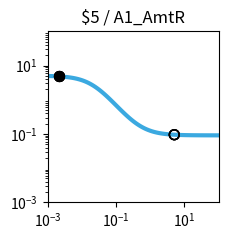

The script that saved this image: (Note: this script raises an exception after producing the figure.)
import matplotlib.pyplot as plt
import matplotlib.ticker as ticker
import numpy as np

fig, ax = plt.subplots(figsize=(2.5,2.5))

plt.xlim(1.000000e-03, 1.000000e+02)
plt.ylim(1.000000e-03, 1.000000e+02)

x = np.array([1.000000e-03,1.122018e-03,1.258925e-03,1.412538e-03,1.584893e-03,1.778279e-03,1.995262e-03,2.238721e-03,2.511886e-03,2.818383e-03,3.162278e-03,3.548134e-03,3.981072e-03,4.466836e-03,5.011872e-03,5.623413e-03,6.309573e-03,7.079458e-03,7.943282e-03,8.912509e-03,1.000000e-02,1.122018e-02,1.258925e-02,1.412538e-02,1.584893e-02,1.778279e-02,1.995262e-02,2.238721e-02,2.511886e-02,2.818383e-02,3.162278e-02,3.548134e-02,3.981072e-02,4.466836e-02,5.011872e-02,5.623413e-02,6.309573e-02,7.079458e-02,7.943282e-02,8.912509e-02,1.000000e-01,1.122018e-01,1.258925e-01,1.412538e-01,1.584893e-01,1.778279e-01,1.995262e-01,2.238721e-01,2.511886e-01,2.818383e-01,3.162278e-01,3.548134e-01,3.981072e-01,4.466836e-01,5.011872e-01,5.623413e-01,6.309573e-01,7.079458e-01,7.943282e-01,8.912509e-01,1.000000e+00,1.122018e+00,1.258925e+00,1.412538e+00,1.584893e+00,1.778279e+00,1.995262e+00,2.238721e+00,2.511886e+00,2.818383e+00,3.162278e+00,3.548134e+00,3.981072e+00,4.466836e+00,5.011872e+00,5.623413e+00,6.309573e+00,7.079458e+00,7.943282e+00,8.912509e+00,1.000000e+01,1.122018e+01,1.258925e+01,1.412538e+01,1.584893e+01,1.778279e+01,1.995262e+01,2.238721e+01,2.511886e+01,2.818383e+01,3.162278e+01,3.548134e+01,3.981072e+01,4.466836e+01,5.011872e+01,5.623413e+01,6.309573e+01,7.079458e+01,7.943282e+01,8.912509e+01,1.000000e+02,])
y = np.array([4.950744e+00,4.937165e+00,4.921475e+00,4.903362e+00,4.882475e+00,4.858420e+00,4.830758e+00,4.799000e+00,4.762613e+00,4.721013e+00,4.673573e+00,4.619631e+00,4.558498e+00,4.489471e+00,4.411861e+00,4.325011e+00,4.228334e+00,4.121352e+00,4.003734e+00,3.875348e+00,3.736297e+00,3.586967e+00,3.428047e+00,3.260549e+00,3.085801e+00,2.905414e+00,2.721238e+00,2.535288e+00,2.349657e+00,2.166423e+00,1.987560e+00,1.814851e+00,1.649827e+00,1.493722e+00,1.347449e+00,1.211603e+00,1.086481e+00,9.721111e-01,8.682949e-01,7.746531e-01,6.906692e-01,6.157319e-01,5.491718e-01,4.902918e-01,4.383927e-01,3.927915e-01,3.528354e-01,3.179107e-01,2.874491e-01,2.609295e-01,2.378791e-01,2.178724e-01,2.005286e-01,1.855093e-01,1.725148e-01,1.612811e-01,1.515762e-01,1.431971e-01,1.359664e-01,1.297294e-01,1.243516e-01,1.197161e-01,1.157217e-01,1.122805e-01,1.093165e-01,1.067641e-01,1.045663e-01,1.026742e-01,1.010455e-01,9.964361e-02,9.843706e-02,9.739872e-02,9.650518e-02,9.573630e-02,9.507471e-02,9.450548e-02,9.401571e-02,9.359434e-02,9.323182e-02,9.291993e-02,9.265162e-02,9.242079e-02,9.222222e-02,9.205139e-02,9.190443e-02,9.177801e-02,9.166926e-02,9.157571e-02,9.149524e-02,9.142601e-02,9.136646e-02,9.131523e-02,9.127116e-02,9.123326e-02,9.120065e-02,9.117260e-02,9.114847e-02,9.112772e-02,9.110986e-02,9.109450e-02,9.108129e-02,])
c = "#3ba9e0"

hi_x = np.array([2.200000e-03,2.200000e-03,2.200000e-03,2.200000e-03,])
hi_y = np.array([4.804097e+00,4.804097e+00,4.804097e+00,4.804097e+00,])
lo_x = np.array([5.054300e+00,5.054300e+00,5.054300e+00,5.054300e+00,])
lo_y = np.array([9.503007e-02,9.503007e-02,9.503007e-02,9.503007e-02,])

plt.loglog(x,y,lw=3,color=c)
plt.scatter(hi_x,hi_y,marker='o',s=50,color='black',zorder=10)
plt.scatter(lo_x,lo_y,marker='o',s=50,edgecolors='black',color='none',zorder=10)

plt.title("$5 / A1_AmtR")

ax.xaxis.set_major_locator(ticker.LogLocator(numticks=3))
ax.yaxis.set_major_locator(ticker.LogLocator(numticks=3))

ax.set_aspect('equal')
plt.tight_layout()

plt.savefig("/content/output/0x3D/response_plot_$5_A1_AmtR.png", bbox_inches='tight')
